Run: headless pygame with SDL's dummy video driver; simulated clock (each Clock.tick advances the game by its frame time, no real sleeping); random seed 0; keys injected as events and as key.get_pressed() state; no mouse input.
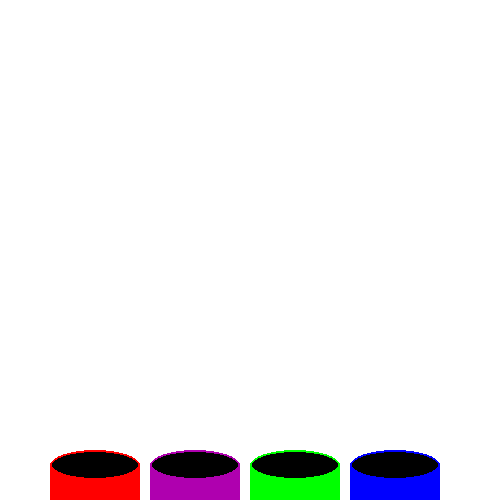
Frame 1 of 4 · flips 1–60 · no input
Frame 2 of 4 · flips 61–180 · tapped SPACE, RETURN · held RIGHT (→), D · screen unchanged from frame 1, image omitted
Frame 3 of 4 · flips 181–300 · held DOWN (↓), S · screen unchanged from frame 2, image omitted
Frame 4 of 4 · flips 301–420 · held LEFT (←), A, UP (↑), W · screen unchanged from frame 3, image omitted

The pygame program that drew these frames:

import pygame
from math import pi


pygame.init()

#Color Pallet
BLACK = (0, 0, 0)
WHITE = (255, 255, 255)
BLUE = (0, 0, 255)
GREEN = (0, 255, 0)
RED = (255, 0, 0)
PURPLE = (175, 0, 175)

#The Required Set up for the loop
size = [500, 500]
screen = pygame.display.set_mode(size)
pygame.display.set_caption("Recycle Till I Die")
done = False
clock = pygame.time.Clock()

#Loops till quit is called
#This is where you put code
while not done:

    #Limiter on loop time
    clock.tick(10)

    for event in pygame.event.get():
        if event.type == pygame.QUIT:
            done = True

    screen.fill(WHITE)

    #Circles to represent the targets
    pygame.draw.rect(screen, RED, [50, 465, 90, 50], 0)
    pygame.draw.ellipse(screen, BLACK, [50, 450, 90, 30], 0)
    pygame.draw.ellipse(screen, RED, [50, 450, 90, 30], 2)

    pygame.draw.rect(screen, PURPLE, [150, 465, 90, 50], 0)
    pygame.draw.ellipse(screen, BLACK, [150, 450, 90, 30], 0)
    pygame.draw.ellipse(screen, PURPLE, [150, 450, 90, 30], 2)

    pygame.draw.rect(screen, GREEN, [250, 465, 90, 50], 0)
    pygame.draw.ellipse(screen, BLACK, [250, 450, 90, 30], 0)
    pygame.draw.ellipse(screen, GREEN, [250, 450, 90, 30], 2)

    pygame.draw.rect(screen, BLUE, [350, 465, 90, 50], 0)
    pygame.draw.ellipse(screen, BLACK, [350, 450, 90, 30], 0)
    pygame.draw.ellipse(screen, BLUE, [350, 450, 90, 30], 2)

    #Signal to update the screen
    #All Drawing must be done prior to this command
    pygame.display.flip()

pygame.quit()
